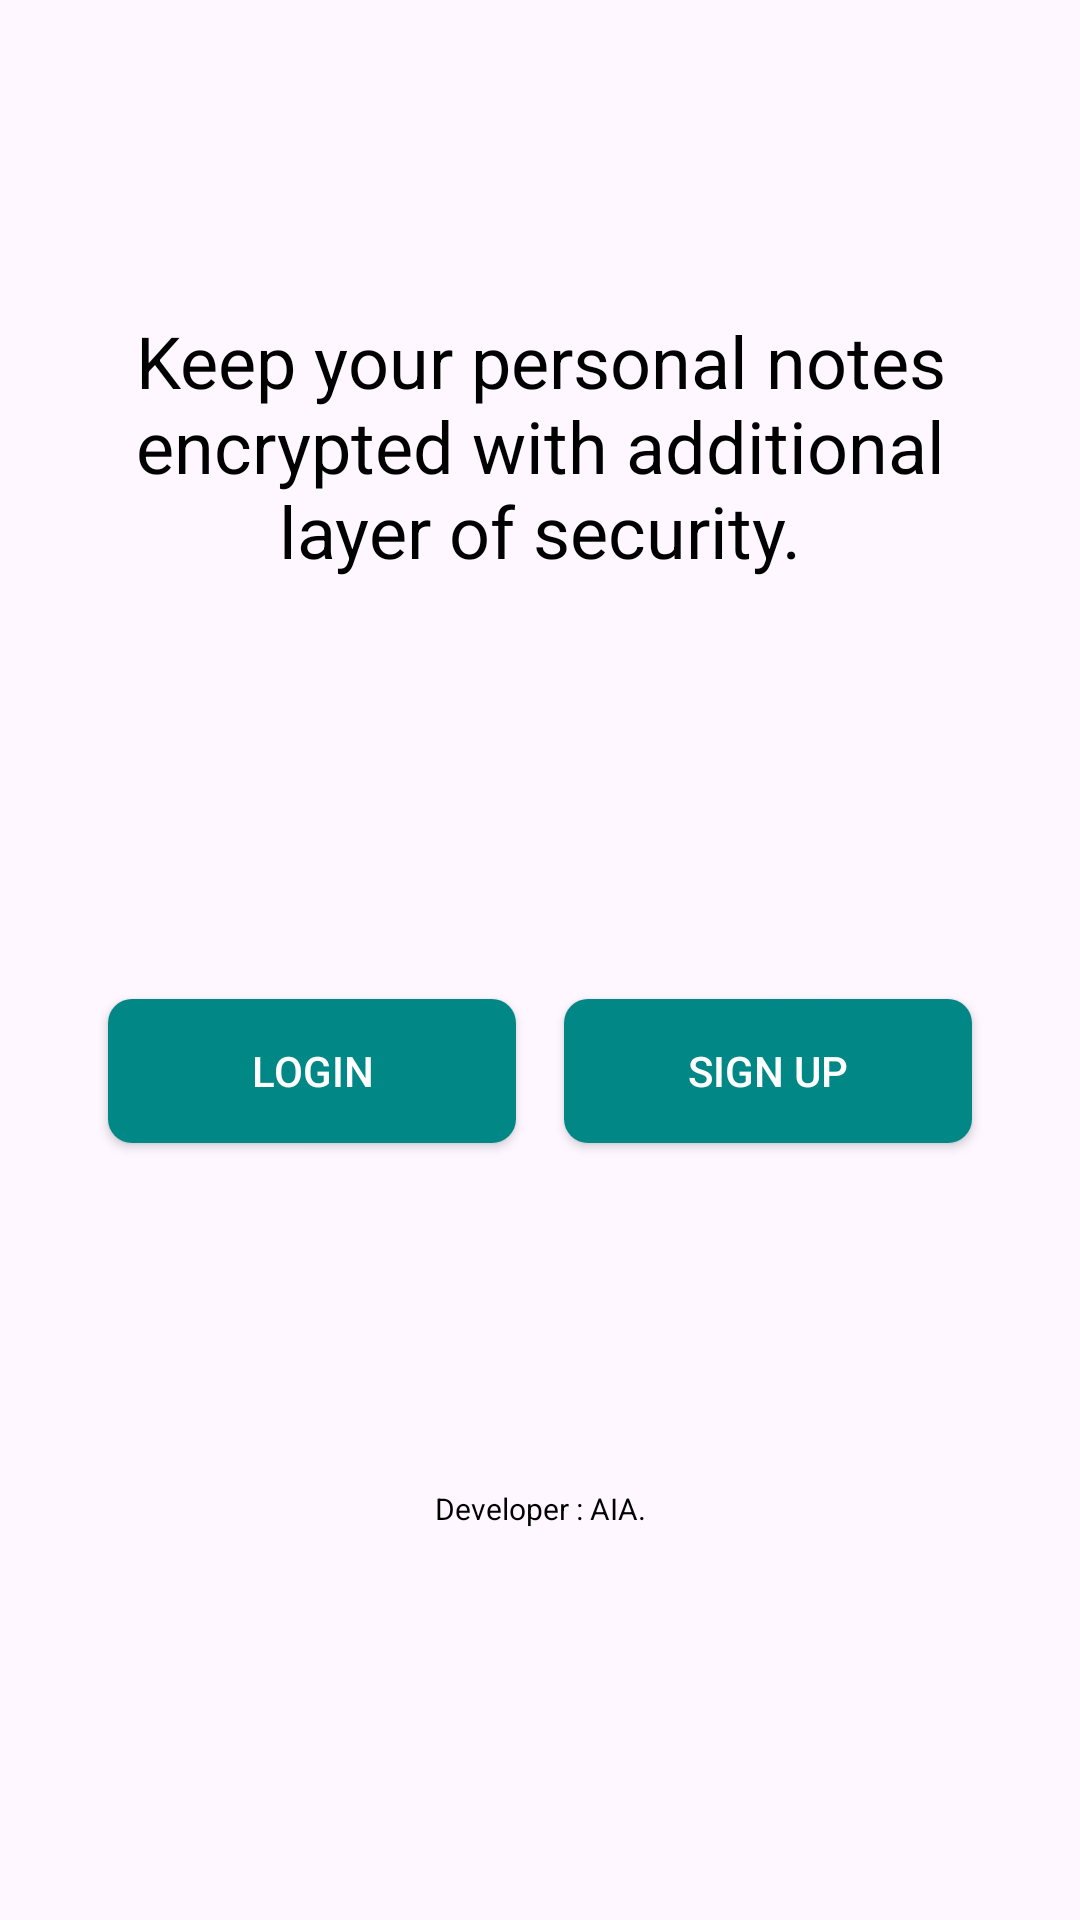

Layout XML and referenced resources for this Android screen:
<!-- AndroidManifest.xml: application theme Theme.NoteEncrypto -->
<!-- res/layout/activity_welcome.xml -->
<?xml version="1.0" encoding="utf-8"?>

<androidx.constraintlayout.widget.ConstraintLayout xmlns:android="http://schemas.android.com/apk/res/android"
    xmlns:app="http://schemas.android.com/apk/res-auto"
    xmlns:tools="http://schemas.android.com/tools"
    android:id="@+id/main"
    android:layout_width="match_parent"
    android:layout_height="match_parent"
    android:padding="20dp"
    tools:context=".WelcomeActivity">

    <TextView
        android:id="@+id/tvWelcome"
        android:layout_width="0dp"
        android:layout_height="wrap_content"
        android:layout_marginTop="84dp"
        android:gravity="center"
        android:text="Keep your personal notes encrypted with additional layer of security."
        android:textColor="@android:color/black"
        android:textSize="24sp"
        android:textStyle="normal"
        app:layout_constraintEnd_toEndOf="parent"
        app:layout_constraintHorizontal_bias="0.0"
        app:layout_constraintStart_toStartOf="parent"
        app:layout_constraintTop_toTopOf="parent" />

    <Button
        android:id="@+id/btnLogin"
        android:layout_width="0dp"
        android:layout_height="wrap_content"
        android:text="Login"
        android:background="@drawable/button_background"
        android:textColor="@android:color/white"
        android:padding="12dp"
        android:elevation="4dp"
        app:layout_constraintEnd_toStartOf="@+id/btnRegister"
        app:layout_constraintStart_toStartOf="parent"
        app:layout_constraintTop_toBottomOf="@id/tvWelcome"
        app:layout_constraintHorizontal_chainStyle="spread"
        android:layout_marginEnd="8dp"
        android:layout_marginStart="16dp"
        android:layout_marginTop="140dp"/>

    <Button
        android:id="@+id/btnRegister"
        android:layout_width="0dp"
        android:layout_height="wrap_content"
        android:text="Sign Up"
        android:background="@drawable/button_background"
        android:textColor="@android:color/white"
        android:padding="12dp"
        android:elevation="4dp"
        app:layout_constraintStart_toEndOf="@+id/btnLogin"
        app:layout_constraintEnd_toEndOf="parent"
        app:layout_constraintTop_toBottomOf="@id/tvWelcome"
        app:layout_constraintHorizontal_chainStyle="spread"
        android:layout_marginStart="8dp"
        android:layout_marginEnd="16dp"
        android:layout_marginTop="140dp"/>


    <TextView
        android:id="@+id/tvTeam"
        android:layout_width="0dp"
        android:layout_height="wrap_content"
        android:layout_marginTop="476dp"
        android:gravity="center"
        android:text="Developer : AIA."
        android:textColor="@android:color/black"
        android:textSize="10sp"
        android:textStyle="normal"
        app:layout_constraintEnd_toEndOf="parent"
        app:layout_constraintHorizontal_bias="0.0"
        app:layout_constraintStart_toStartOf="parent"
        app:layout_constraintTop_toTopOf="parent" />

</androidx.constraintlayout.widget.ConstraintLayout>
<!-- resources referenced by this layout -->
<resources>
  <!-- drawable button_background (drawable) -->
  <?xml version="1.0" encoding="utf-8"?>
  
  <ripple xmlns:android="http://schemas.android.com/apk/res/android"
      android:color="?attr/colorControlHighlight">
      <item>
          <shape android:shape="rectangle">
              <corners android:radius="8dp" />
              <solid android:color="@color/teal_700" />
          </shape>
      </item>
  </ripple>
  <style name="Theme.NoteEncrypto" parent="Base.Theme.NoteEncrypto" />
  <color name="teal_700">#018786</color>
  <style name="Base.Theme.NoteEncrypto" parent="Theme.Material3.DayNight.NoActionBar">
          
          
      </style>
</resources>
